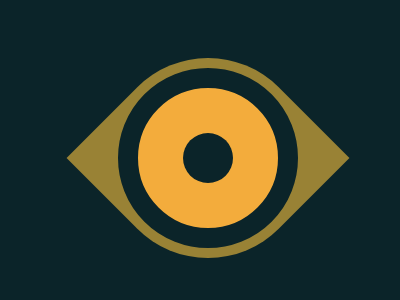

Write the HTML and CSS that draws this image.

<div style="position: relative; background: #0B2429; width: 400px; height: 300px;">
    <div class="a"></div>
    <div class="b"></div>
    <div class="c"></div>
</div>
<style>
  body,.c{
    background:#0B2429;
  }
  .a,.b,.c{
    position:absolute; 
  }
  .b,.c{border-radius:50%}
  .a {
    top:50px;
    left:100px;
    width: 200px;
    height: 200px;
    background: #998235;
    border-radius: 50% 0;
    transform:rotate(45deg);
  }
  .b{
    background:#F3AC3C;
    width:140px;
    height:140px;
    border: 20px solid #0B2429;
    top:60px;
    left:110px
  }
  .c{
    width:50px;
    height:50px;
    top:125px;
    left:175px;}
</style>